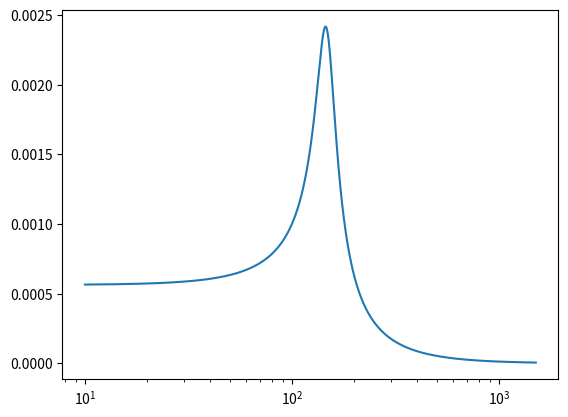

Recreate this plot in Python.
#!/usr/bin/env python3
# -*- coding: utf-8 -*-
"""
Created on Sun Aug  6 20:23:15 2023

@author: kerem
"""
import dataclasses as dtc
from functools import cached_property
import numpy as np
import sympy as smp
import sympy.physics.mechanics as mech
from sympy.solvers import solve
from scipy import signal
import pandas as pd
from sympy.abc import t


"""
https://www.micka.de/en/introduction.php

Glossary of Symbols:

fS: Resonance frequency of driver

VAS: Volume of air having the same acoustic compliance as driver suspension

QTS: total Q of driver at fS

RE: dc resistance of driver voice coil

LE: voice-coil inductance
(it is only used for voice-coil impedance diagram)

QMS: Q of driver at fS considering driver nonelectrical losses only

QES: Q of driver at fS considering electrical resistance RE only

Rg: output resistance of source (represents any resistances between source and driver - for example resistance of crossover inductor)

QE: Q of driver at fS considering system electrical resistance RE and Rg only

QT: total Q of driver at fS including all system resistances

QL: enclosure Q at fB resulting from leakage losses

fB: resonance frequency of vented enclosure

QTC: total Q of system at fC including all system resistances

fC: resonance frequency of closed box

VB: Net internal volume of enclosure (without port volume!)

RAP: Acoustic resistance of port losses

RAL: Acoustic resistance of enclosure losses caused by leakage

RAB: Acoustic resistance of enclosure losses caused by internal energy absorption

Pe: nominal electrical input power (defined through Re): Pe=Re*(eg/(Rg+Re))2

eg: open-circuit output voltage of source
"""


"""
from another source:
    
Ql is the system's Q at Fb due to leakage losses (sealing of the cabinet, etc.).

Qa is the system's Q at Fb due to absorption losses.

Qp is the system's Q at Fb due to port losses (turbulence, viscosity, etc.).

"""

def calculate_air_mass(Sd: float) -> float:
    """
    Air mass on diaphragm; the difference between Mms and Mmd.
    m2 in, kg out
    """
    return 1.13*(Sd)**(3/2)


def calculate_Lm(Bl, Re, Mms, Sd, RHO=1.1839, c_air=(101325 * 1.401 / 1.1839)**0.5):
    "Calculate Lm@Re, 1W, 1m."
    if Sd == 0:
        return -np.inf
    elif Sd < 0:
        raise RuntimeError("Surface ares cannot have a negative value: " + Sd)

    w_ref = 10**-12
    I_1W_per_m2 = RHO * Bl**2 * Sd**2 / c_air / Re / Mms**2 / 2 / np.pi
    P_over_I_half_space = 1/2/np.pi  # m²
    return 10 * np.log10(I_1W_per_m2 * P_over_I_half_space / w_ref)


def calculate_coil_to_bottom_plate_clearance(Xpeak):
    """
    Proposed clearance for given Xpeak value.

    All values in basic SI units.
    """
    proposed_clearance = 1e-3 + (Xpeak - 3e-3) / 5
    return Xpeak + proposed_clearance


def calculate_SPL(settings: object, xty: tuple, Sd: float):
    # SPL calculation with simplified radiation impedance * acceleration
    # xy: RMS velocities per frequency
    a = np.sqrt(Sd/np.pi)  # piston radius
    freqs = np.array(xty[0]).flatten()
    p0 = 0.5 * 1j * freqs*2*np.pi * settings.RHO * a**2 * np.array(xty[1]).flatten()
    pref = 2e-5
    SPL = 20*np.log10(np.abs(p0)/pref)
    return freqs, SPL


@dtc.dataclass
class Wire:
    name: str
    wire_type: str
    nominal_size: float
    w_avg: float
    h_avg: float
    w_max: float
    resistance: float  # ohm/m
    mass_density: float  # kg/m
    notes: str


@dtc.dataclass
class Coil:
    carrier_OD: float
    wire: Wire
    N_windings: tuple
    w_stacking_coef: float

    def length_of_one_turn(self, i_layer):
        """Calculate the length of one turn of wire on a given coil layer."""
        if i_layer == 0:
            turn_radius_wire_center_to_axis = self.carrier_OD/2 + self.wire.w_avg/2
        else:
            turn_radius_wire_center_to_axis = (self.carrier_OD/2 + self.wire.w_avg/2
                                               + (self.w_stacking_coef * i_layer * self.wire.w_avg)
                                               )
        # pi/4 is stacking coefficient for ideal circular wire
        return 2 * np.pi * turn_radius_wire_center_to_axis

    def total_wire_length(self):
        return sum([self.length_of_one_turn(i) * self.N_windings[i] for i in range(self.N_layers)])

    def __post_init__(self):
        assert all([i > 0 for i in self.N_windings])
        self.N_layers = len(self.N_windings)
        self.h_winding = self.wire.h_avg * self.N_windings[0]
        self.mass = self.total_wire_length() * self.wire.mass_density
        self.Re = self.total_wire_length() * self.wire.resistance
        self.w_max = self.wire.w_max * (1 + (self.N_layers - 1) * self.w_stacking_coef)
        self.name = (str(self.N_layers) + "L " + self.wire.name).strip()
    
        
    def get_summary(self) -> str:
        "Summary in markup language."
        summary = (f"{self.wire.name} \t"
                   f"{self.N_layers:d} layers \th : {self.h_winding * 1000:.3g} mm  \n"
                   f"{self.total_wire_length():3g} m total length<br></br>"
                   f"Windings per layer: {self.N_windings}"
                   )
        return summary


def wind_coil(wire: Wire,
              N_layers: int,
              w_stacking_coef: float,
              carrier_OD: float,
              h_winding_target: float,
              reduce_per_layer: float,
              ) -> Coil:
    "Create coil object based on given data."

    def N_winding_for_single_layer(i_layer: int) -> int:
        "Calculate the number of windings that fit on one layer of coil."
        # 1 winding less on each stacked layer if stacking coefficient is less than or equal to 0.9
        n_winding = h_winding_target / wire.h_avg - i_layer * reduce_per_layer
        return round(n_winding)

    N_windings = [N_winding_for_single_layer(i_layer) for i_layer in range(N_layers)]
    if any([N_winding < 1 for N_winding in N_windings]):
        raise ValueError("Some layers were impossible")

    return Coil(carrier_OD, wire, N_windings, w_stacking_coef)


def calculate_voltage(excitation_value, excitation_type, Re=None, Rnom=None):
    "Simplify electrical input definition to a voltage value."
    match excitation_type:

        case "Wn":
            if not Rnom:
                raise ValueError("Need to provide nominal impedance to calculate Wn")
            else:
                input_voltage = (excitation_value * Rnom) ** 0.5

        case "W":
            if not Re:
                raise ValueError("Need to provide Re to calculate W")
            else:
                input_voltage = (excitation_value * Re) ** 0.5

        case "V":
            input_voltage = excitation_value

        case _:
            raise ValueError("excitation type must be one of (V, W, Wn)")

    return input_voltage


@dtc.dataclass
class Motor:
    coil: Coil
    Bavg: float
    h_top_plate: float = None
    airgap_clearance_inner: float = None
    airgap_clearance_outer: float = None
    h_former_under_coil: float = None

    """
    Coil and motor parameters of speaker.

    Parameters
    ----------
    coil : Coil
        Coil winding object.
    Bavg : float
        Average magnetic field on the total height of coil in rest position.
    """
    def get_summary(self) -> str:
        "Summary in markup language."
        summary = "#### Coil  \n" + self.coil.get_summary()
        return summary


@dtc.dataclass
class SpeakerDriver:
    """
    Speaker driver class.
    Mostly to carry data. It also does some Thiele & Small calculations.
    Does not make frequency dependent calculations such as SPL, Impedance.
    """
    settings: object
    fs: float
    Sd: float
    Qms: float
    Bl: float = None  # provide only if motor is None
    Re: float = None  # provide only if motor is None
    Mms: float = None  # provide only if both motor and Mmd are None
    Mmd: float = None  # provide only if both motor and Mms are None
    motor: None | Motor = None  # None or 'Motor' instance
    dead_mass: float = None  # provide only if motor is 'Motor' instance
    Rs: float = 0  # resistance between the coil and the speaker terminals (leadwire etc.). provide only if motor is 'Motor' instance.
    Xpeak: float = None

    def __post_init__(self):
        if self.motor is None and self.Rs != 0:
            raise RuntimeError("Do not define leadwire resistance Rs when Re is already defined.")
        if isinstance(self.motor, Motor) and self.dead_mass is not None:
            available_from_Motor_object = ("Bl", "Re")
            if not all([getattr(self, val) is None for val in available_from_Motor_object]):
                raise RuntimeError("These attributes should not be specified when motor is already specified:"
                                   f"\n{available_from_Motor_object}")
            self.Bl = self.motor.coil.total_wire_length() * self.motor.Bavg
            self.Re = self.motor.coil.Re + self.Rs

        # derived parameters
        # Mms and Mmd
            try:
                if "Mms" in locals().keys():
                    raise RuntimeError("Double definition. 'Mms' should not be defined in object instantiation"
                                       " when 'motor' is already defined.")
                self.Mmd = self.dead_mass + self.motor.coil.mass
                self.Mms = self.Mmd + calculate_air_mass(self.Sd)
            except NameError:
                raise RuntimeError("Unable to calculate 'Mms' and/or 'Mmd' with known parameters.")
        elif self.Mms is not None:
            if self.Mmd is not None:
                raise RuntimeError("Not allowed to define both Mmd and Mms in 'SpeakerDriver' object instantion.")
            self.Mmd = self.Mms - calculate_air_mass(self.Sd)
        elif self.Mmd is not None:
            self.Mms = self.Mmd + calculate_air_mass(self.Sd)
        else:
            raise ValueError("Insufficient parameters. Define [motor, dead_mass], Mmd or Mms.")
        
        self.Kms = self.Mms * (self.fs * 2 * np.pi)**2
        self.Rms = (self.Mms * self.Kms)**0.5 / self.Qms
        self.Ces = self.Bl**2 / self.Re
        self.Qts = (self.Mms * self.Kms)**0.5 / (self.Rms + self.Ces)
        self.Qes = (self.Mms * self.Kms)**0.5 / self.Ces
        zeta_speaker = 1 / 2 / self.Qts
        self.fs_damped = self.fs * (1 - 2 * zeta_speaker**2)**0.5  # complex number if overdamped system
        self.Lm = calculate_Lm(self.Bl, self.Re, self.Mms, self.Sd, self.settings.RHO, self.settings.c_air)  # sensitivity per W@Re
        self.Vas = self.settings.Kair / self.Kms * self.Sd**2

    def get_summary_old(self) -> list:
        "Give a summary for acoustical and mechanical properties as two items of a list."
        
        # Make a string for acoustical summary
        summary_ace = f"Re: {self.Re:.3g} ohm    Lm: {self.Lm:.2f} dBSPL    Bl: {self.Bl:.4g} Tm"
        summary_ace += f"\nQts: {self.Qts:.3g}    Qes: {self.Qes:.3g}"
        if np.iscomplex(self.fs_damped):
            summary_ace += "    (overdamped)"
        summary_ace += f"\nKms: {self.Kms / 1000:.4g} N/mm    Rms: {self.Rms:.3g} kg/s    Mms/Mmd: {self.Mms*1000:.4g}/{self.Mmd*1000:.4g} g"
        if self.motor is not None:
            summary_ace += f"\nWindings: {self.motor.coil.mass*1000:.4g} g"

        summary_ace += f"\nXpeak: {self.Xpeak*1000:.3g} mm    Bl²/Re: {self.Bl**2/self.Re:.3g} N²/W"

        # Make a string for mechanical summary
        summary_mec = ""
        if self.motor is not None:
            Xmech = calculate_coil_to_bottom_plate_clearance(self.Xpeak)
            summary_mec = f"Minimum {Xmech*1000:.3g} mm clearance under coil recommended"

        return "\n\n".join(["<b>Speaker driver</b>\n", summary_ace, summary_mec])

    def get_summary(self) -> str:
        "Summary in markup language."
        summary = ("### Driver \n"
                   
                   f"L<sub>m</sub> : {self.Lm:.2f} dBSPL \t"
                   f"Bl²/R<sub>e</sub> : {self.Bl**2/self.Re:.3g} N²/W  \n"
                   
                   f"Bl : {self.Bl:.4g} Tm \t"
                   f"R<sub>e</sub> : {self.Re:.2f} ohm<br></br>"

                   f"Q<sub>es</sub> : {self.Qes:.3g} \t"
                   f"Q<sub>ts</sub> : {self.Qts:.3g}  \n"

                   f"M<sub>ms</sub> : {self.Mms*1000:.4g} g \tM<sub>md</sub> : {self.Mmd*1000:.4g} g<br></br>"
                   f"K<sub>ms</sub> : {self.Kms / 1000:.3g} N/mm \t"
                   f"R<sub>ms</sub> : {self.Rms:.3g} kg/s  \n"
                   
                   f"X<sub>peak</sub> : {self.Xpeak*1000:.3g} mm"
                   )
        if self.motor is not None:
            Xcrash = calculate_coil_to_bottom_plate_clearance(self.Xpeak)
            summary += f" \tX<sub>crash</sub> : {Xcrash*1000:.3g} mm (rec.)"

        summary += "  \n"

        if self.motor is not None:
            summary += self.motor.get_summary() + "  \n"

        return summary


@dtc.dataclass
class Housing:
    # All units are SI
    settings: object
    Vb: float
    Qa: float
    Ql: float = np.inf

    def K(self, Sd):
        return Sd**2 * self.settings.Kair / self.Vb

    def R(self, Sd, Mms, Kms):
        return ((Kms + self.K(Sd)) * Mms)**0.5 / self.Qa + ((Kms + self.K(Sd)) * Mms)**0.5 / self.Ql

    def Vba(self):  # acoustical volume higher than actual due to internal damping
        # below formula is shown in GUI tooltip. Update tooltip if modifiying.
        return self.Vb * (0.94/self.Qa + 1)  # based on results from UniBox. Original source of formula not found.


@dtc.dataclass
class ParentBody:
    # All units are SI
    m: float
    k: float
    c: float

    # def f(self):
    #     return 1 / 2 / np.pi * (self.k / self.m)**0.5

    # def Q(self):
    #     return (self.k * self.m)**0.5 / self.c


@dtc.dataclass
class PassiveRadiator:
    # All units are SI
    m: float  # without coupled air mass
    k: float
    c: float
    Spr: float  # surface area
    direction: int = 1

    def m_s(self):
        # passive radiator with coupled air mass included
        return self.m + calculate_air_mass(self.Sp)

    # def f(self):
    #     return 1 / 2 / np.pi * (self.k / self.m_s())**0.5

    # def Q(self):
    #     return (self.k * self.m_s())**0.5 / self.c


def make_state_matrix_A(state_vars, state_diffs, sols):
    # State matrix

    matrix = []
    for state_diff in state_diffs:
        # Each row corresponds to the differential of a state variable
        # as listed in state_diffs
        # e.g. x1_t, x1_tt, x2_t, x2_tt

        # find coefficients of each state variable
        if state_diff in state_vars:
            coeffs = [int(state_vars[i] == state_diff) for i in range(len(state_vars))]
        else:
            coeffs = [sols[state_diff].coeff(state_var) for state_var in state_vars]

        matrix.append(coeffs)

    return smp.Matrix(matrix)


def make_state_matrix_B(state_diffs, input_vars, sols):
    # Input matrix

    matrix = []
    for state_diff in state_diffs:
        # Each row corresponds to the differential of a state variable
        # as listed in state_diffs
        # e.g. x1_t, x1_tt, x2_t, x2_tt

        # find coefficients of each state variable
        coeffs = [sols[state_diff].coeff(input_var) for input_var in input_vars]

        matrix.append(coeffs)

    return smp.Matrix(matrix)


@dtc.dataclass
class SpeakerSystem:
    speaker: SpeakerDriver
    Rs: float = 0  # series electrical resistance to the speaker terminals.
                    # may be inside the amp or in the cables to the speaker terminals
    housing: None | Housing = None
    parent_body: None | ParentBody = None
    passive_radiator: None | PassiveRadiator = None

    def __post_init__(self):
        self.settings = self.speaker.settings
        self._build_symbolic_ss_model()
        self.update_values()

    def _build_symbolic_ss_model(self):
        # Static symbols
        Mms, M2, Mpr = smp.symbols("M_ms, M_2, M_pr", real=True, positive=True)
        Kms, K2, Kpr = smp.symbols("K_ms, K_2, K_pr", real=True, positive=True)
        Rms, R2, Rpr = smp.symbols("R_ms, R_2, R_pr", real=True, positive=True)
        P0, gamma, Vba, Qa, Ql = smp.symbols("P_0, gamma, V_ba, Q_a, Q_l", real=True, positive=True)
        Sd, Spr, Bl, Re, R_serial = smp.symbols("S_d, S_pr, Bl, R_e, R_serial", real=True, positive=True)
        dir_pr = smp.symbols("direction_pr")
        has_housing = smp.symbols("has_housing")
        # Direction coefficient for passive radiator
        # 1 if same direction with speaker, 0 if orthogonal, -1 if reverse direction

        # Dynamic symbols
        x1, x2 = mech.dynamicsymbols("x(1:3)")
        xpr = mech.dynamicsymbols("x_pr")
        Vsource = mech.dynamicsymbols("V_source", real=True)

        # Derivatives
        x1_t, x1_tt = smp.diff(x1, t), smp.diff(x1, t, t)
        x2_t, x2_tt = smp.diff(x2, t), smp.diff(x2, t, t)
        xpr_t, xpr_tt = smp.diff(xpr, t), smp.diff(xpr, t, t)

        # define state space system
        eqns = [    

                (- Mms * x1_tt
                 - Rms*(x1_t - x2_t) - Kms*(x1 - x2)
                 - has_housing * P0 * gamma / Vba * (Sd * x1 + Spr * xpr) * Sd
                 + (Vsource - Bl*(x1_t - x2_t)) / (R_serial + Re) * Bl
                 ),

                (- M2 * x2_tt - R2 * x2_t - K2 * x2
                 - Rms*(x2_t - x1_t) - Kms*(x2 - x1)
                 + has_housing * P0 * gamma / Vba * (Sd * x1 + Spr * xpr) * Sd
                 + has_housing * P0 * gamma / Vba * (Sd * x1 + Spr * xpr) * Spr * dir_pr  # this is causing issues on systems with no pr but yes housing
                 - (Vsource - Bl*(x1_t - x2_t)) / (R_serial + Re) * Bl
                 ),

                (- Mpr * xpr_tt - Rpr * xpr_t - Kpr * xpr
                 - has_housing * P0 * gamma / Vba * (Sd * x1 + Spr * xpr) * Spr
                 ),
                
                ]

        state_vars = [x1, x1_t, x2, x2_t, xpr, xpr_t]  # state variables
        input_vars = [Vsource]  # input variables
        state_diffs = [var.diff() for var in state_vars]  # state differentials

        # dictionary of all sympy symbols used in model
        self.symbols = {key: val for (key, val) in locals().items() if isinstance(val, smp.Symbol)}
        
        # solve for state differentials
        # this is a heavy task and slow
        sols = solve(eqns, [var for var in state_diffs if var not in state_vars], as_dict=True)  # heavy task, slow
        if len(sols) == 0:
            raise RuntimeError("No solution found for the equation.")

        # correction to exact variables in solutions
        sols[x1_t] = x1_t
        sols[x2_t] = x2_t
        sols[xpr_t] = xpr_t
        
        # ---- SS model with symbols
        A_sym = make_state_matrix_A(state_vars, state_diffs, sols)  # system matrix
        B_sym = make_state_matrix_B(state_diffs, input_vars, sols)  # input matrix
        C = dict()  # one per state variable -- scipy state space supports only a rank of 1 for output
        for i, state_var in enumerate(state_vars):
            C[state_var] = np.eye(len(state_vars))[i]
        D = np.zeros(1)  # no feedforward
        
        self._symbolic_ss = {"A": A_sym,  # system matrix
                             "B": B_sym,  # input matrix
                             "C": C,  # output matrices dictionary, one per state variable
                             "D": D,  # feedforward
                             "state_vars": state_vars,
                            }

    def _get_parameter_names_to_values(self) -> dict:
        "Get a dictionary of all the parameters related to the speaker system"
        "key: symbol variable name, val: value"

        parameter_names_to_values = {

            "Mms": self.speaker.Mms,
            "Kms": self.speaker.Kms,
            "Rms": self.speaker.Rms,
            "Sd": self.speaker.Sd,
            "Bl": self.speaker.Bl,
            "Re": self.speaker.Re,

            "M2": np.inf if self.parent_body is None else self.parent_body.m,
            "K2": np.inf if self.parent_body is None else self.parent_body.k,
            "R2": np.inf if self.parent_body is None else self.parent_body.c,

            "Mpr": np.inf if self.passive_radiator is None else self.passive_radiator.m,
            "Kpr": np.inf if self.passive_radiator is None else self.passive_radiator.k,
            "Rpr": np.inf if self.passive_radiator is None else self.passive_radiator.c,
            "Spr": 1e-99 if self.passive_radiator is None else self.passive_radiator.Spr,
            "dir_pr": 0 if self.passive_radiator is None else self.passive_radiator.direction,

            "Vba": 1e99 if self.housing is None else self.housing.Vba(),
            "Qa": 1e99 if self.housing is None else self.housing.Qa,
            "Ql": 1e99 if self.housing is None else self.housing.Ql,
            "has_housing": 0 if self.housing is None else 1,

            "P0": self.settings.P0,
            "gamma": self.settings.GAMMA,

            "R_serial": self.Rs,

            }

        return parameter_names_to_values

    def get_symbols_to_values(self):
        # Dictionary with sympy symbols as keys and values as values
        parameter_names_to_values = self._get_parameter_names_to_values()
        return {symbol: parameter_names_to_values[name] for name, symbol in self.symbols.items()}

    def update_values(self, **kwargs):
        # ---- Use kwargs to update attributes of the object 'self'
        # for key, val in kwargs.items():
        #     if key in ["speaker", "Rs", "housing", "parent_body", "passive_radiator"]:
        #         setattr(self, key, val)  # set the attributes of self object with value in kwargs
        #     else:
        #         raise KeyError("Not familiar with key '{key}'")


        # for key in ["speaker", "Rs", "housing", "parent_body", "passive_radiator"]:
        #     setattr(self, key, kwargs[key])  # set the attributes of self object with value in kwargs
        

        dataclass_field_names = [dataclass_field.name for dataclass_field in dtc.fields(self)]
        for key, val in kwargs.items():
            if key in dataclass_field_names:
                setattr(self, key, val)  # set the attributes of self object with value in kwargs
            else:
                raise KeyError("Not familiar with key '{key}'")

        # Update scalars
        self.R_sys = self.speaker.Re + self.Rs

        # ---- Substitute values into system matrix and input matrix
        symbols_to_values = self.get_symbols_to_values()
        A = np.array(self._symbolic_ss["A"].subs(symbols_to_values)).astype(float)
        B = np.array(self._symbolic_ss["B"].subs(symbols_to_values)).astype(float)

        # ---- Updates in relation to housing
        if isinstance(self.housing, Housing):
            zeta_boxed_speaker = (self.housing.R(self.speaker.Sd, self.speaker.Mms, self.speaker.Mms) \
                                  + self.speaker.Rms + self.speaker.Bl**2 / self.speaker.Re) \
                / 2 / ((self.speaker.Kms+self.housing.K(self.speaker.Sd)) * self.speaker.Mms)**0.5

            fb_undamped = 1 / 2 / np.pi * ((self.speaker.Kms+self.housing.K(self.speaker.Sd)) / self.speaker.Mms)**0.5

            fb_damped = fb_undamped * (1 - 2 * zeta_boxed_speaker**2)**0.5
            if np.iscomplex(fb_damped):  # means overdamped I think
                fb_damped = np.nan

            self.fb = fb_undamped
            self.Qtc = np.inf if zeta_boxed_speaker == 0 else 1 / 2 / zeta_boxed_speaker

        else:
            self.fb = np.nan
            self.Qtc = np.nan
            # Make coefficients linked to housing inner pressure 0, thus disable housing
            # ---- code to disable housing here

        # ---- Updates in relation to passive radiator
        if isinstance(self.parent_body, ParentBody):
            # Zeta is damping ratio. It is not damping coefficient (c) or quality factor (Q).
            # Zeta = c / 2 / (k*m)**0.5)
            # Q = (k*m)**0.5 / c
            zeta2_free = self.parent_body.c / 2 / ((self.speaker.Mms + self.parent_body.m) * self.parent_body.k)**0.5
            if self.parent_body.c > 0:
                q2_free = 1 / 2 / zeta2_free
            elif self.parent_body.c == 0:
                q2_free = np.inf
            else:
                raise ValueError(f"Invalid value for parent_body.c: {self.parent_body.c}")

            # assuming relative displacement between x1 and x2 are zero
            # i.e. blocked speaker
            f2_undamped = 1 / 2 / np.pi * (self.parent_body.k / (self.speaker.Mms + self.parent_body.m))**0.5

            f2_damped = f2_undamped * (1 - 2 * zeta2_free**2)**0.5
            if np.iscomplex(f2_damped):  # means overdamped I think
                f2_damped = np.nan

            self.f2 = f2_undamped
            self.Q2 = q2_free

        else:
            self.f2 = np.nan
            self.Q2 = np.nan
            # make system coefficients related to x2 and x2_t zero
            A[2:4, :] = 0
            A[:, 2:4] = 0
            B[2:4] = 0

        # ---- Update passive radiator related attributes
        if isinstance(self.passive_radiator, PassiveRadiator):
            print("PR lumped calculations not ready yet")
        else:
            # make system coefficients related to xpr and xpr_t zero
            A[4:6, :] = 0
            A[:, 4:6] = 0
            B[4:6] = 0

        # ---- Build ss models
        self.ss_models = dict()
        for state_var in self._symbolic_ss["state_vars"]:
            self.ss_models[repr(state_var)] = signal.StateSpace(A,
                                                                B,
                                                                self._symbolic_ss["C"][state_var],
                                                                self._symbolic_ss["D"],
                                                                )
    def get_summary(self) -> str:
        "Summary in markup language."
        summary = self.speaker.get_summary()

        summary += ("### System  \n"
                   f"R<sub>e</sub> : {self.R_sys:.2f}\n"
                   )
        if self.housing is not None:
            summary += ("#### Housing  \n"
                        "data here  \n"
                        )
        if self.parent_body is not None:
            summary += ("#### Parent body  \n"
                        "data here  \n"
                        )
        return summary

    def power_at_Re(self, Vspeaker):
        # Calculation of power at Re for given voltage at the speaker terminals
        return Vspeaker**2 / self.Re
    
    def get_displacements(self, V_source, freqs: np.array) -> dict:
        # Voltage argument given in RMS
        # outputs in mm
        disps = dict()
        w = 2 * np.pi * np.array(freqs)

        x1 = signal.freqresp(self.ss_models["x1(t)"], w=w)[1] * V_source

        disps["Diaphragm, RMS, absolute"] = x1 * 1e3
        disps["Diaphragm, peak, absolute"] = x1 * 2**0.5 * 1e3

        if self.parent_body is not None:  # in fact, better return these even when no parnt_body, and filter in plotting
            x2 = signal.freqresp(self.ss_models["x2(t)"], w=w)[1] * V_source
            disps["Parent body, RMS, absolute"] = x2 * 1e3
            disps["Diaphragm, RMS, relative to parent"] = (x1 - x2) * 1e3
            disps["Diaphragm, peak, relative to parent"] = (x1 - x2) * 2**0.5 * 1e3
            # disps["Parent body, peak, absolute"] = x2 * 2**0.5 * 1e3

        if self.passive_radiator is not None:  # remove later and return always
            xpr = signal.freqresp(self.ss_models["x_pr(t)"], w=w)[1] * V_source
            disps["PR/vent, RMS, absolute"] = xpr * 1e3
            disps["PR/vent, peak, absolute"] = xpr * 2**0.5 * 1e3
            if self.parent_body is not None:
                disps["PR/vent, RMS, relative to parent"] = (xpr - x2) * 1e3
                disps["PR/vent, peak, relative to parent"] = (xpr - x2) * 2**0.5 * 1e3
                
        return disps

    def get_velocities(self, V_source, freqs: np.array) -> dict:
        # Voltage argument given in RMS
        # outputs in m/s
        velocs = dict()
        w = 2 * np.pi * np.array(freqs)

        x1_t = signal.freqresp(self.ss_models["Derivative(x1(t), t)"], w=w)[1] * V_source
        velocs["Diaphragm, RMS, absolute"] = x1_t

        if self.parent_body is not None:  # remove later and return always
            x2_t = signal.freqresp(self.ss_models["Derivative(x2(t), t)"], w=w)[1] * V_source
            velocs["Parent body, RMS, absolute"] = x2_t
            velocs["Diaphragm, RMS, relative to parent"] = x1_t - x2_t

        if self.passive_radiator is not None:  # remove later and return always
            xpr_t = signal.freqresp(self.ss_models["Derivative(x_pr(t), t)"], w=w)[1] * V_source
            velocs["PR/vent, RMS, absolute"] = xpr_t
            if self.parent_body is not None:
                velocs["PR/vent, RMS, relative to parent"] = xpr_t - x2_t
        
        return velocs

    def get_accelerations(self, V_source, freqs: np.array) -> dict:
        # Voltage argument given in RMS
        # outputs in m/s
        velocs = self.get_velocities(V_source, freqs)
        w = 2 * np.pi * np.array(freqs)

        return {key: arr.flatten() * 1j * w for key, arr in velocs.items()}
    
    def get_Z(self, freqs):
        imps = dict()
        velocs = self.get_velocities(1, freqs)

        # relative velocity of coil (x1) to magnetic field (parent body, x2)
        if self.parent_body is None:
            x1t_relative_x2t = velocs["Diaphragm, RMS, absolute"]
        else:
            x1t_relative_x2t = velocs["Diaphragm, RMS, relative to parent"]

        imps["Impedance speaker"] = self.R_sys / (1 - self.speaker.Bl * x1t_relative_x2t) - self.Rs  # speaker only
        if self.Rs > 0:  # remove later and return always
            imps["Impedance incl. source, cables"] = imps["Impedance speaker"] + self.Rs
    
        return imps

    def get_forces(self, V_source, freqs: np.array) -> dict:
        # Voltage argument given in RMS
        # force coil means force generated by coil
        # force speaker means force generated by speaker (inertial forces)
        forces = dict()
        velocs = self.get_velocities(V_source, freqs)
        accs = self.get_velocities(V_source, freqs)

        # relative velocity of coil (x1) to magnetic field (parent body, x2)
        if self.parent_body is None:
            x1t_relative_x2t = velocs["Diaphragm, RMS, absolute"]
        else:
            x1t_relative_x2t = velocs["Diaphragm, RMS, relative to parent"]

        force_coil = self.speaker.Bl * np.real(V_source - self.speaker.Bl * x1t_relative_x2t) / self.R_sys
        force_speaker = - accs["Diaphragm, RMS, absolute"] * self.speaker.Mms  # inertial force

        forces = {}
        forces["Lorentz force"] = force_coil
        forces["Inertial force from speaker"] = - force_speaker
        forces["Reaction force from reference frame"] = force_speaker

        if self.parent_body is not None:
            force_parent_body = - accs["Parent body, RMS, absolute"] * self.parent_body.m  # inertial force
            forces["Reaction force from reference frame"] += force_parent_body
            forces["Inertial force from parent mass"] = - force_parent_body

        if self.passive_radiator is not None:
            force_pr = - accs["PR/vent, RMS, absolute"] * self.passive_radiator.m_s()  # inertial force
            forces["Reaction force from reference frame"] += force_pr
            forces["Inertial force from passive radiator"] = - force_pr


        forces["Reaction force from reference frame"] = forces.pop("Reaction force from reference frame")  # move to end

        return forces

    def get_phases(self, freqs: np.array) -> dict:
        # Phase for displacements
        # output in degrees
        phases = dict()
        disps = self.get_displacements(1, freqs)

        phases["Diaphragm, absolute"] = np.angle(disps["Diaphragm, RMS, absolute"], deg=True)

        if self.parent_body is not None:
            phases["Parent body, absolute"] = np.angle(disps["Parent body, RMS, absolute"], deg=True)

        if self.passive_radiator is not None:
            phases["PR/vent, absolute"] = np.angle(disps["PR/vent, RMS, absolute"], deg=True)
            
        return phases


@dtc.dataclass
class Settings:
    RHO: float = 1.1839  # density of air at 25 degrees celcius
    Kair: float = 101325. * RHO
    GAMMA: float = 1.401  # adiabatic index of air
    P0: int = 101325  # atmospheric pressure
    c_air: float = (P0 * GAMMA / RHO)**0.5


def tests():
    settings = Settings()

    def generate_freq_list(freq_start, freq_end, ppo):
        """
        Create a numpy array for frequencies to use in calculation.
    
        ppo means points per octave
        """
        numStart = np.floor(np.log2(freq_start/1000)*ppo)
        numEnd = np.ceil(np.log2(freq_end/1000)*ppo)
        freq_array = 1000*np.array(2**(np.arange(numStart, numEnd + 1)/ppo))
        return freq_array
    
    freqs = generate_freq_list(10, 1500, 48*8)


    # # do test model 1
    # my_speaker = SpeakerDriver(100, 52e-4, 8, Bl=4, Re=4, Mms=8e-3)
    # my_system = SpeakerSystem(my_speaker)

    # # do test model 2
    # housing = Housing(0.01, 5)
    # parent_body = ParentBody(1, 1, 1)
    # my_speaker = SpeakerDriver(100, 52e-4, 8, Bl=4, Re=4, Mms=8e-3)
    # my_system = SpeakerSystem(my_speaker, housing=housing, parent_body=parent_body)

    # # do test model 3
    housing = Housing(settings, 0.001, 1e99, 99999)
    parent_body = ParentBody(1, 1, 1)
    pr = PassiveRadiator(20e-3, 1, 1, 100e-4)
    my_speaker = SpeakerDriver(settings, 100, 52e-4, 8, Bl=4.01, Re=4, Mms=0.00843)
    my_system = SpeakerSystem(my_speaker,
                              parent_body=parent_body,
                              housing=housing,
                              passive_radiator=None,
                              )

    my_system.update_values(speaker=my_speaker,
                            Rs=10,
                            housing = housing,
                            parent_body = parent_body,
                            passive_radiator = None,
                            )


    # do test model for unibox - Qa / Ql
    # housing = Housing(0.05, 9999)
    # my_speaker = SpeakerDriver(100, 52e-4, 8, Bl=3, Re=4, Mms=7.7e-3)
    # my_system = SpeakerSystem(my_speaker, housing=housing)
    # x1 = signal.freqresp(my_system.ss_model, w=np.array([100, 200]))

    w, y = signal.freqresp(my_system.ss_models["x1(t)"], w=2*np.pi*freqs)
    import matplotlib.pyplot as plt
    y_for_10Vrms = np.abs(y) * 2**0.5 * 10
    y_rms_for_10Vrms = np.abs(y) * 10
    plt.semilogx(freqs, y_for_10Vrms)
    for i, freq in enumerate(freqs):
        if int(freq) == 200:
            print(f"{freqs[i]:.5g}Hz: {y_rms_for_10Vrms[i] * 1e3:.5g}mm RMS")
    return my_system

    # to-do
    # SPL calculation and comparing results against Unibox, finding out the Qa Ql mystery (Qa makes large bigger)


if __name__ == "__main__":
    test_result = tests()
